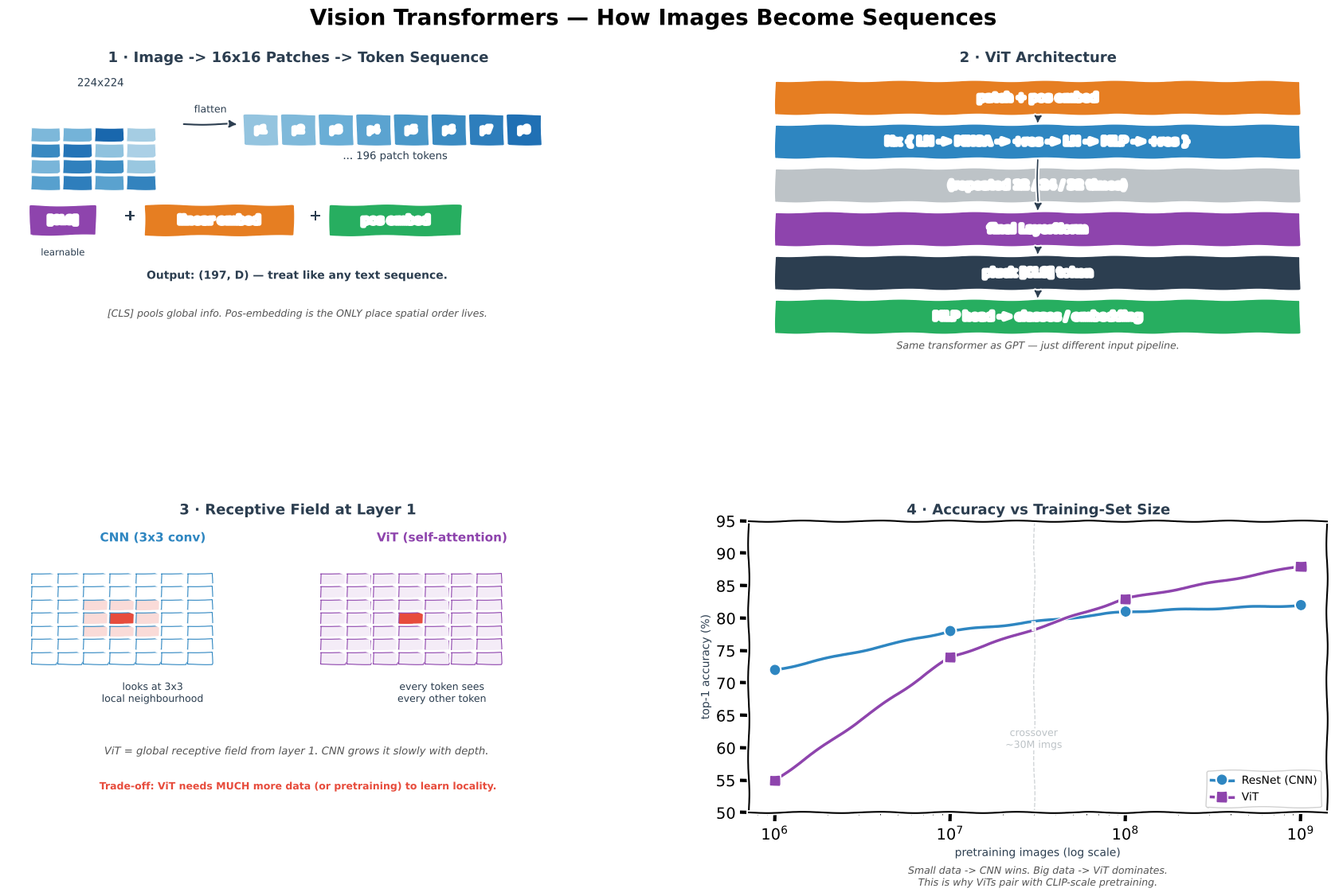

The script that saved this image:
"""Generate Vision Transformers.png — 4-panel xkcd-style concept sketch.

Panels:
  (1) Image -> patches -> token sequence
  (2) ViT block diagram (patch embed + pos + encoder + head)
  (3) CNN vs ViT receptive field at layer 1
  (4) Scale curve: accuracy vs data regime
"""
import matplotlib
matplotlib.use("Agg")
import matplotlib.pyplot as plt
from matplotlib.patches import FancyBboxPatch
import numpy as np

plt.xkcd(scale=0.8, length=100, randomness=2)

fig = plt.figure(figsize=(18, 11), facecolor="white")
fig.suptitle("Vision Transformers — How Images Become Sequences",
             fontsize=20, fontweight="bold", y=0.98)

gs = fig.add_gridspec(2, 2, hspace=0.55, wspace=0.28,
                      left=0.05, right=0.97, top=0.91, bottom=0.06)
ax_patch = fig.add_subplot(gs[0, 0])
ax_arch = fig.add_subplot(gs[0, 1])
ax_rf = fig.add_subplot(gs[1, 0])
ax_scale = fig.add_subplot(gs[1, 1])

BLUE, ORANGE, GREEN, RED, PURPLE, DARK, GREY = (
    "#2E86C1", "#E67E22", "#27AE60", "#E74C3C", "#8E44AD", "#2C3E50", "#BDC3C7")

# ═══════════════════════ PANEL 1 — Patchify ═════════════════════════
ax_patch.set_title("1 · Image -> 16x16 Patches -> Token Sequence",
                   fontsize=13, fontweight="bold", color=DARK)
ax_patch.set_xlim(0, 10); ax_patch.set_ylim(0, 10); ax_patch.axis("off")

# The image as 4x4 patches
n = 4
rng = np.random.default_rng(2)
colors = rng.uniform(0.3, 0.9, (n, n))
for i in range(n):
    for j in range(n):
        ax_patch.add_patch(plt.Rectangle((0.4 + j*0.55, 7.5 - i*0.55), 0.5, 0.5,
                                         facecolor=plt.cm.Blues(colors[i, j]),
                                         edgecolor="white", lw=0.6))
ax_patch.text(1.6, 9.4, "224x224", ha="center", fontsize=10,
              color=DARK, family="monospace")

ax_patch.annotate("", xy=(4.0, 8.1), xytext=(3.0, 8.1),
                  arrowprops=dict(arrowstyle="-|>", color=DARK, lw=1.5))
ax_patch.text(3.5, 8.5, "flatten", fontsize=9, color=DARK, ha="center")

# Token sequence
for k in range(8):
    ax_patch.add_patch(FancyBboxPatch((4.1 + k*0.65, 7.4), 0.55, 1.0,
                                      boxstyle="round,pad=0.03",
                                      facecolor=plt.cm.Blues(0.4 + 0.05*k),
                                      edgecolor="white", lw=1))
    ax_patch.text(4.1 + k*0.65 + 0.27, 7.9, f"p{k+1}", ha="center",
                  va="center", color="white", fontsize=8)
ax_patch.text(6.7, 6.9, "... 196 patch tokens", ha="center",
              fontsize=9.5, color=DARK)

# + [CLS] + pos
ax_patch.add_patch(FancyBboxPatch((0.4, 4.3), 1.1, 1.0,
                                  boxstyle="round,pad=0.03",
                                  facecolor=PURPLE, edgecolor="white", lw=1.5))
ax_patch.text(0.95, 4.8, "[CLS]", ha="center", va="center",
              color="white", fontweight="bold", fontsize=9)
ax_patch.text(0.95, 3.6, "learnable", ha="center", fontsize=8.5, color=DARK)

ax_patch.text(2.0, 4.8, "+", fontsize=14, color=DARK, fontweight="bold")

ax_patch.add_patch(FancyBboxPatch((2.4, 4.3), 2.5, 1.0,
                                  boxstyle="round,pad=0.05",
                                  facecolor=ORANGE, edgecolor="white", lw=1.5))
ax_patch.text(3.65, 4.8, "linear embed", ha="center", va="center",
              color="white", fontweight="bold", fontsize=10)

ax_patch.text(5.2, 4.8, "+", fontsize=14, color=DARK, fontweight="bold")

ax_patch.add_patch(FancyBboxPatch((5.6, 4.3), 2.2, 1.0,
                                  boxstyle="round,pad=0.05",
                                  facecolor=GREEN, edgecolor="white", lw=1.5))
ax_patch.text(6.7, 4.8, "pos embed", ha="center", va="center",
              color="white", fontweight="bold", fontsize=10)

ax_patch.text(5, 2.8,
              "Output: (197, D) — treat like any text sequence.",
              ha="center", fontsize=10, color=DARK, fontweight="bold")
ax_patch.text(5, 1.5,
              "[CLS] pools global info. Pos-embedding is the ONLY place spatial order lives.",
              ha="center", fontsize=9, color="#555", style="italic")

# ═══════════════════════ PANEL 2 — ViT block ═══════════════════════
ax_arch.set_title("2 · ViT Architecture",
                  fontsize=13, fontweight="bold", color=DARK)
ax_arch.set_xlim(0, 10); ax_arch.set_ylim(0, 10); ax_arch.axis("off")

tiers = [
    (9.0, "patch + pos embed",    ORANGE),
    (7.5, "Nx { LN -> MHSA -> +res -> LN -> MLP -> +res }", BLUE),
    (6.0, "(repeated 12 / 24 / 32 times)",                  GREY),
    (4.5, "final LayerNorm",                                PURPLE),
    (3.0, "pluck [CLS] token",                              DARK),
    (1.5, "MLP head -> classes / embedding",                GREEN),
]
for y, name, c in tiers:
    ax_arch.add_patch(FancyBboxPatch((0.5, y - 0.55), 9.0, 1.1,
                                     boxstyle="round,pad=0.05",
                                     facecolor=c, edgecolor="white", lw=2))
    ax_arch.text(5, y, name, ha="center", va="center",
                 color="white", fontweight="bold", fontsize=10)
for y1, y2 in [(9.0, 7.5), (7.5, 4.5), (4.5, 3.0), (3.0, 1.5)]:
    ax_arch.annotate("", xy=(5, y2 + 0.55), xytext=(5, y1 - 0.55),
                     arrowprops=dict(arrowstyle="-|>", color=DARK, lw=1.2))
ax_arch.text(5, 0.4,
             "Same transformer as GPT — just different input pipeline.",
             ha="center", fontsize=9, color="#555", style="italic")

# ═══════════════════════ PANEL 3 — Receptive field ═════════════════
ax_rf.set_title("3 · Receptive Field at Layer 1",
                fontsize=13, fontweight="bold", color=DARK)
ax_rf.set_xlim(0, 10); ax_rf.set_ylim(0, 10); ax_rf.axis("off")

# CNN side
ax_rf.text(2.5, 9.3, "CNN (3x3 conv)", ha="center",
           fontweight="bold", color=BLUE, fontsize=11)
grid = 7
for i in range(grid):
    for j in range(grid):
        color = "white"
        if 2 <= i <= 4 and 2 <= j <= 4:
            color = "#FADBD8"
        if i == 3 and j == 3:
            color = RED
        ax_rf.add_patch(plt.Rectangle((0.4 + j*0.45, 7.8 - i*0.45),
                                      0.42, 0.42,
                                      facecolor=color, edgecolor=BLUE, lw=0.8))
ax_rf.text(2.5, 3.8, "looks at 3x3\nlocal neighbourhood",
           ha="center", fontsize=9, color=DARK)

# ViT side
ax_rf.text(7.5, 9.3, "ViT (self-attention)", ha="center",
           fontweight="bold", color=PURPLE, fontsize=11)
for i in range(grid):
    for j in range(grid):
        color = "#F4ECF7"
        if i == 3 and j == 3:
            color = RED
        ax_rf.add_patch(plt.Rectangle((5.4 + j*0.45, 7.8 - i*0.45),
                                      0.42, 0.42,
                                      facecolor=color, edgecolor=PURPLE, lw=0.8))
ax_rf.text(7.5, 3.8, "every token sees\nevery other token",
           ha="center", fontsize=9, color=DARK)

ax_rf.text(5, 2.0,
           "ViT = global receptive field from layer 1. CNN grows it slowly with depth.",
           ha="center", fontsize=9.5, color="#555", style="italic")
ax_rf.text(5, 0.8,
           "Trade-off: ViT needs MUCH more data (or pretraining) to learn locality.",
           ha="center", fontsize=9, color=RED, fontweight="bold")

# ═══════════════════════ PANEL 4 — Scale curve ═════════════════════
ax_scale.set_title("4 · Accuracy vs Training-Set Size",
                   fontsize=13, fontweight="bold", color=DARK)

data = np.array([1e6, 1e7, 1e8, 1e9])
cnn = [72, 78, 81, 82]
vit = [55, 74, 83, 88]

ax_scale.plot(data, cnn, "-o", color=BLUE,   lw=2.5, markersize=8,
              label="ResNet (CNN)")
ax_scale.plot(data, vit, "-s", color=PURPLE, lw=2.5, markersize=8,
              label="ViT")

# Crossover annotation
ax_scale.axvline(3e7, color=GREY, ls="--", lw=1, alpha=0.7)
ax_scale.text(3e7, 60, "crossover\n~30M imgs", ha="center",
              fontsize=9, color=GREY)

ax_scale.set_xscale("log")
ax_scale.set_xlabel("pretraining images (log scale)", fontsize=10, color=DARK)
ax_scale.set_ylabel("top-1 accuracy (%)", fontsize=10, color=DARK)
ax_scale.set_ylim(50, 95)
ax_scale.legend(fontsize=10, loc="lower right", framealpha=0.9)

ax_scale.text(0.5, -0.25,
              "Small data -> CNN wins. Big data -> ViT dominates.\n"
              "This is why ViTs pair with CLIP-scale pretraining.",
              transform=ax_scale.transAxes, ha="center",
              fontsize=9, color="#555", style="italic")

out = (r"c:\repos\AI learning\ai-portfolio\notes\MultimodalAI"
       r"\VisionTransformers\img\Vision Transformers.png")
plt.savefig(out, dpi=150, bbox_inches="tight", facecolor="white")
print(f"Saved -> {out}")
